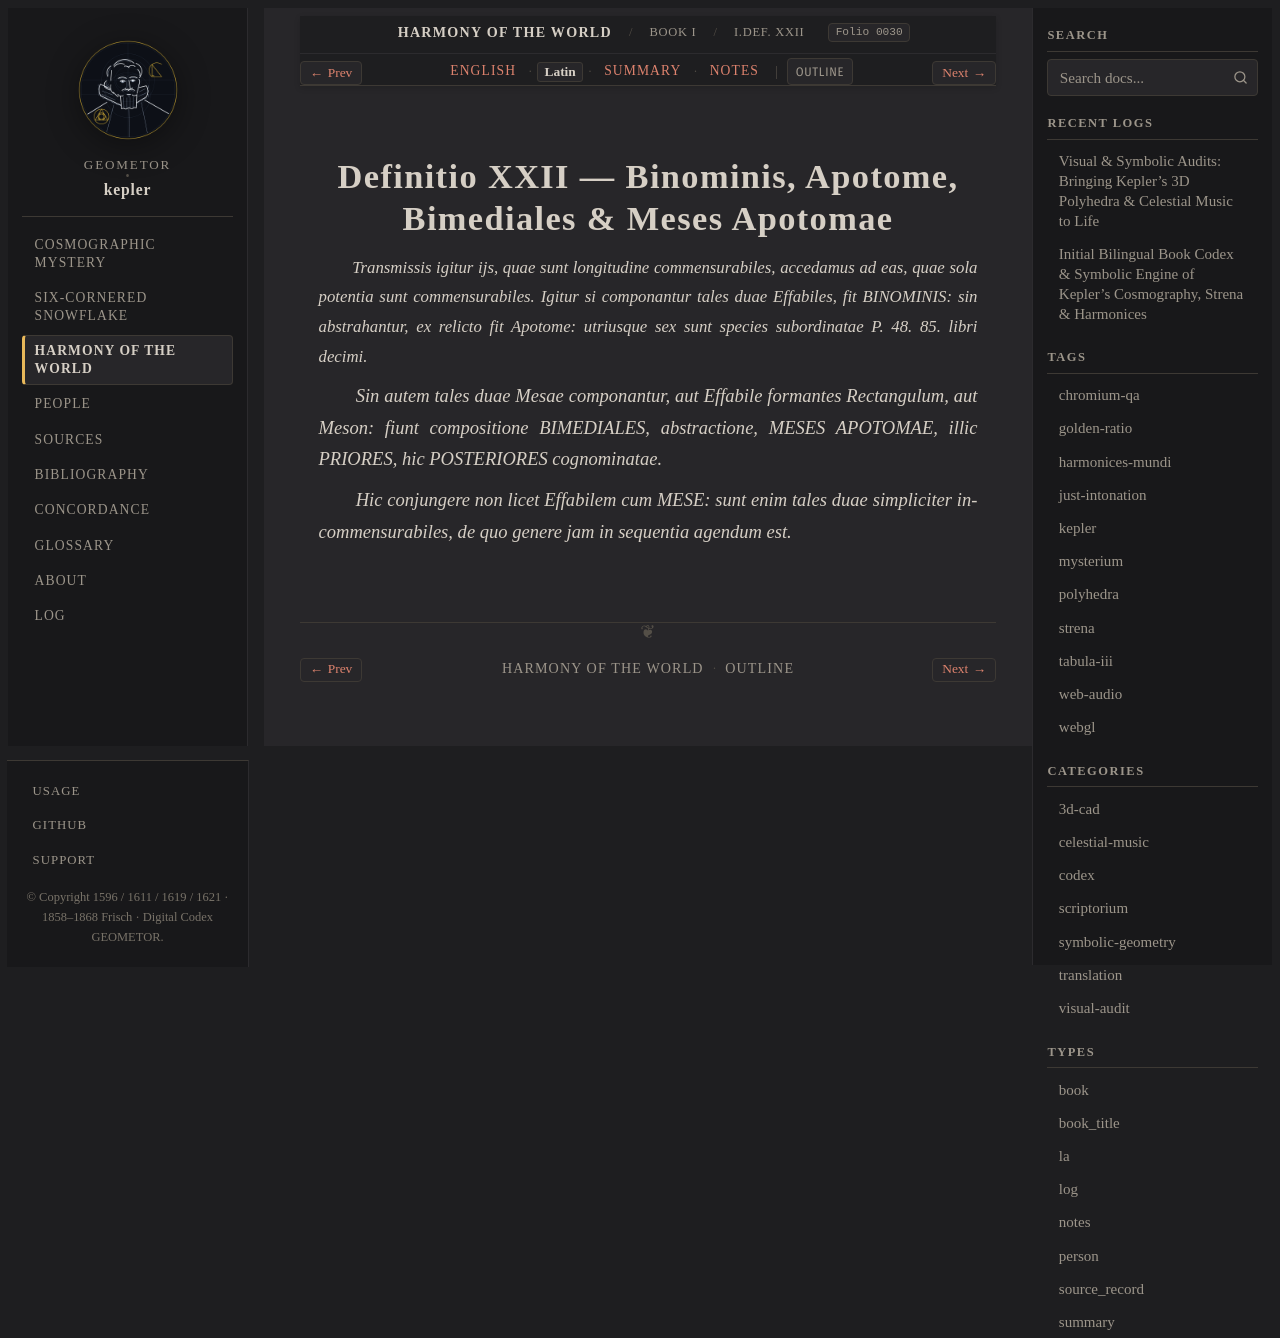

repository: geometor/kepler · page: harmonices_mundi/liber_i/def_22/la.html · generator: sphinx

:type: la
:layout: book
:canonical_id: I.Def. XXII
:order: 23
:folio: harmonices_mundi:0030

.. _hm-liber-i-def_22-la:

Definitio XXII — Binominis, Apotome, Bimediales & Meses Apotomae
================================================================

.. folio:: harmonices_mundi:0030
   :page: p. 13

.. rst-class:: latin-source

*Transmissis igitur ijs, quae sunt longitudine commensurabiles, accedamus ad eas, quae sola potentia sunt commensurabiles. Igitur si componantur tales duae Effabiles, fit BINOMINIS: sin abstrahantur, ex relicto fit Apotome: utriusque sex sunt species subordinatae P. 48. 85. libri decimi.*

*Sin autem tales duae Mesae componantur, aut Effabile formantes Rectangulum, aut Meson: fiunt compositione BIMEDIALES, abstractione, MESES APOTOMAE, illic PRIORES, hic POSTERIORES cognominatae.*

*Hic conjungere non licet Effabilem cum MESE: sunt enim tales duae simpliciter incommensurabiles, de quo genere jam in sequentia agendum est.*
